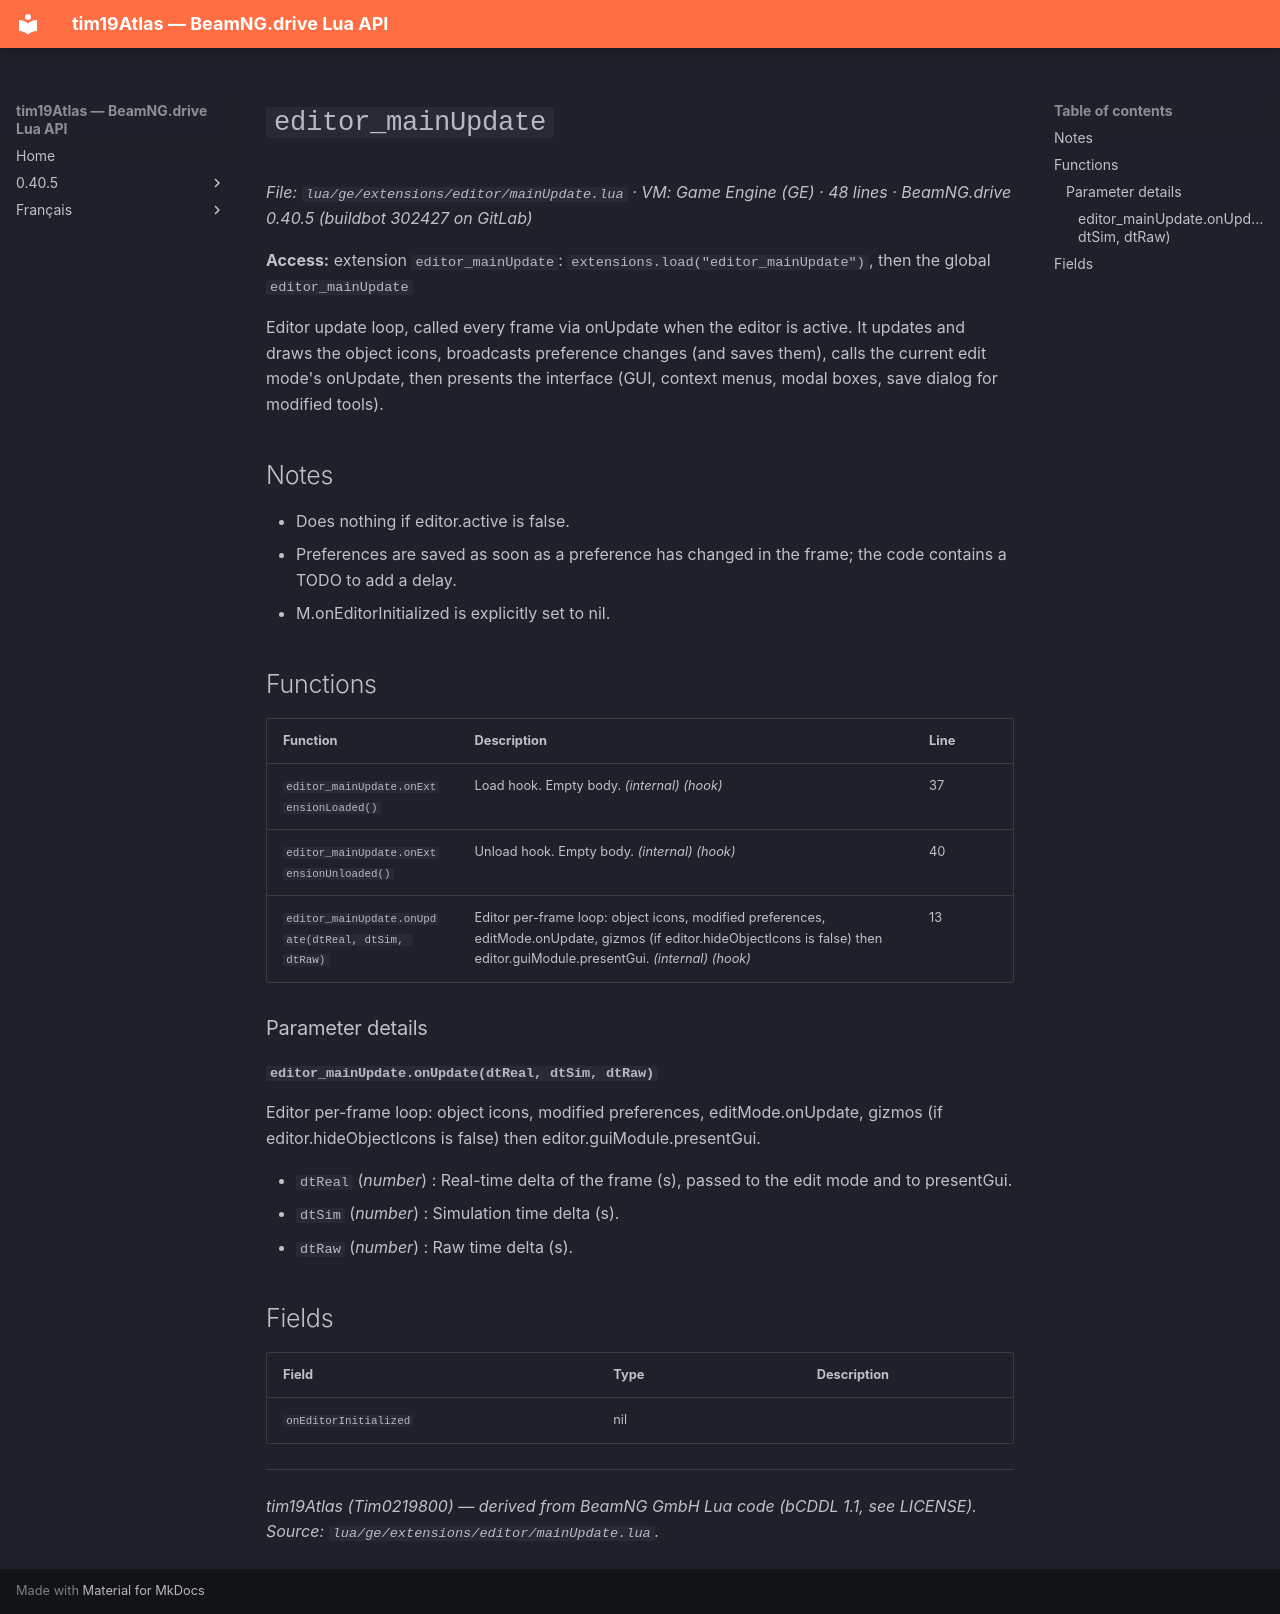

repository: Tim0219800/beamng-lua-atlas · page: 0.40.5/ge/extensions/editor/mainUpdate.html · generator: mkdocs

# `editor_mainUpdate`

*File: `lua/ge/extensions/editor/mainUpdate.lua` · VM: Game Engine (GE) · 48 lines · BeamNG.drive 0.40.5 (buildbot 302427 on GitLab)*

**Access:** extension `editor_mainUpdate`: `extensions.load("editor_mainUpdate")`, then the global `editor_mainUpdate`

Editor update loop, called every frame via onUpdate when the editor is active. It updates and draws the object icons, broadcasts preference changes (and saves them), calls the current edit mode's onUpdate, then presents the interface (GUI, context menus, modal boxes, save dialog for modified tools).

## Notes

- Does nothing if editor.active is false.
- Preferences are saved as soon as a preference has changed in the frame; the code contains a TODO to add a delay.
- M.onEditorInitialized is explicitly set to nil.

## Functions

| Function | Description | Line |
|---|---|---|
| `editor_mainUpdate.onExtensionLoaded()` | Load hook. Empty body. *(internal)* *(hook)* | 37 |
| `editor_mainUpdate.onExtensionUnloaded()` | Unload hook. Empty body. *(internal)* *(hook)* | 40 |
| `editor_mainUpdate.onUpdate(dtReal, dtSim, dtRaw)` | Editor per-frame loop: object icons, modified preferences, editMode.onUpdate, gizmos (if editor.hideObjectIcons is false) then editor.guiModule.presentGui. *(internal)* *(hook)* | 13 |

### Parameter details

#### `editor_mainUpdate.onUpdate(dtReal, dtSim, dtRaw)`

Editor per-frame loop: object icons, modified preferences, editMode.onUpdate, gizmos (if editor.hideObjectIcons is false) then editor.guiModule.presentGui.

- `dtReal` (*number*) : Real-time delta of the frame (s), passed to the edit mode and to presentGui.
- `dtSim` (*number*) : Simulation time delta (s).
- `dtRaw` (*number*) : Raw time delta (s).

## Fields

| Field | Type | Description |
|---|---|---|
| `onEditorInitialized` | nil |  |

---
*tim19Atlas (Tim0219800) — derived from BeamNG GmbH Lua code (bCDDL 1.1, see LICENSE). Source: `lua/ge/extensions/editor/mainUpdate.lua`.*
